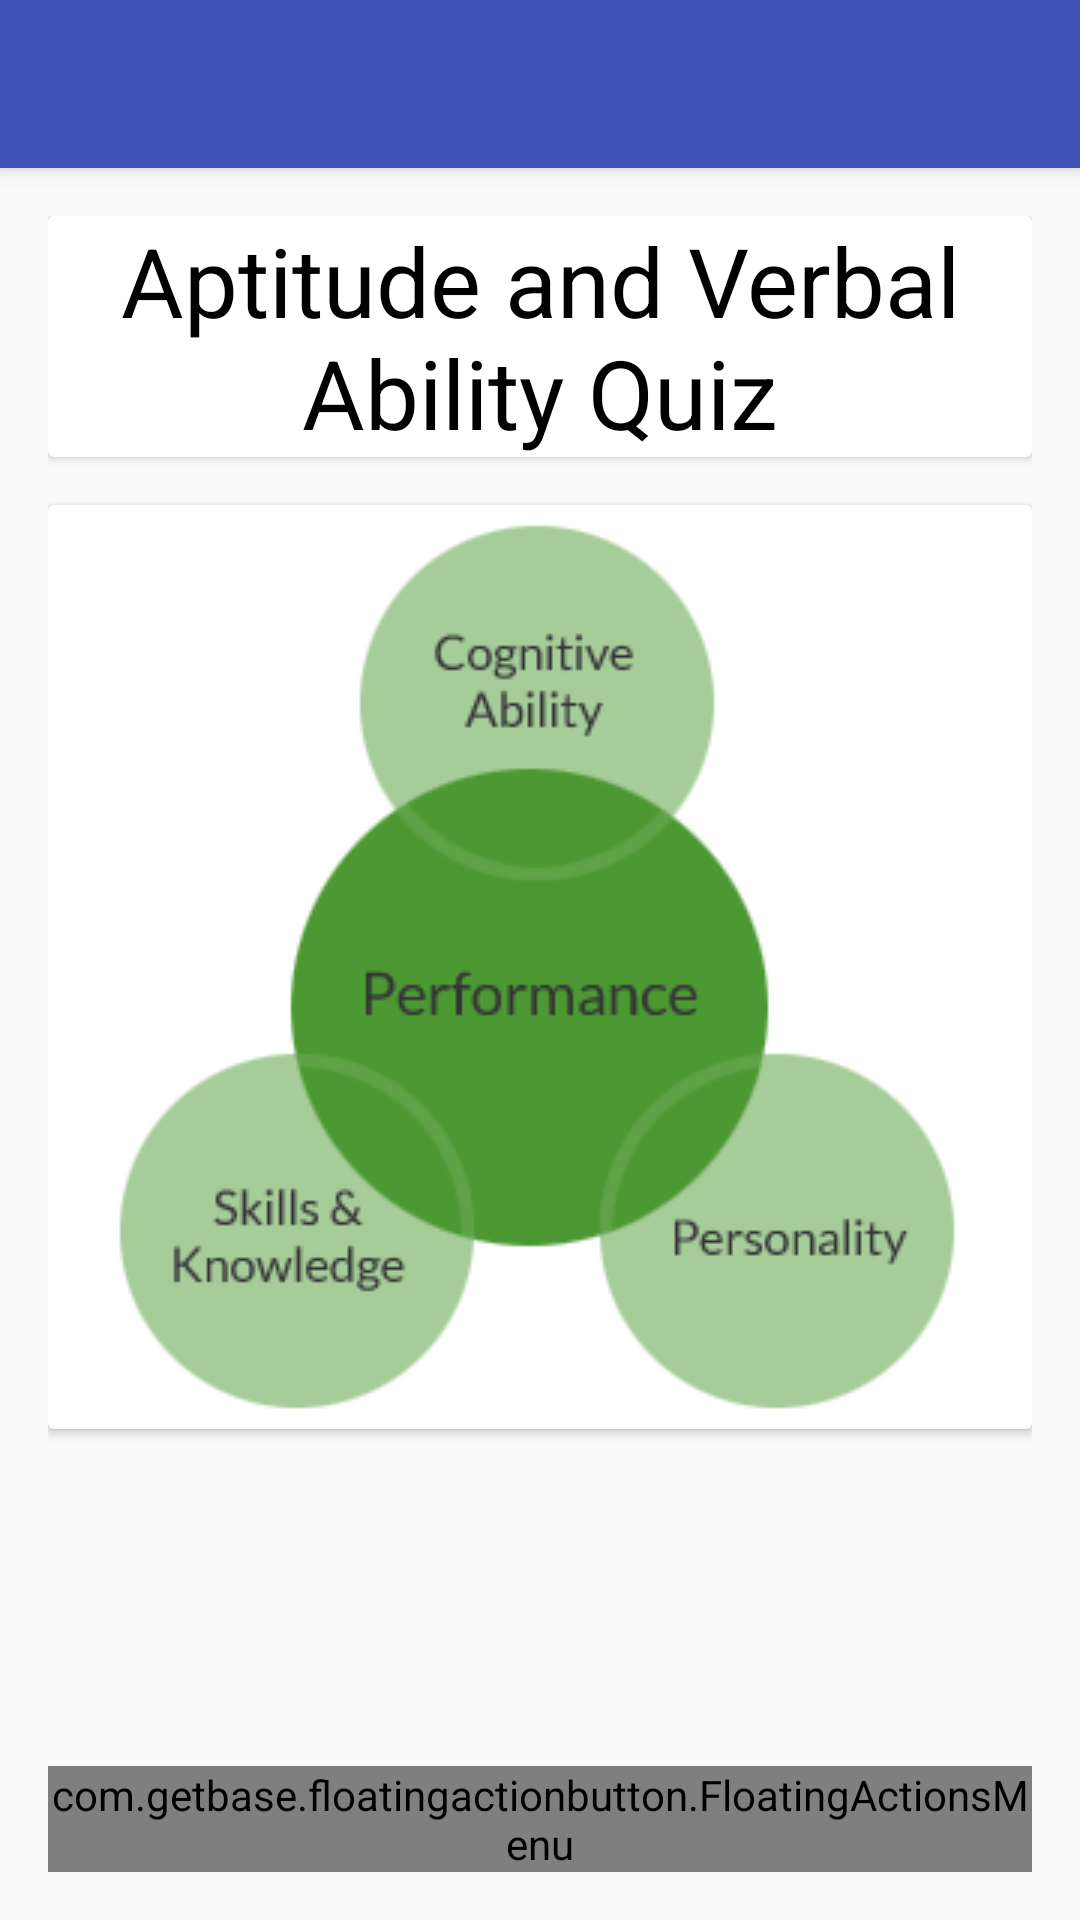

Produce the Android XML layout that renders to this screen, including the resource entries it uses.
<!-- AndroidManifest.xml: application theme AppTheme -->
<!-- res/layout/app_bar_home.xml -->
<?xml version="1.0" encoding="utf-8"?>
<android.support.design.widget.CoordinatorLayout xmlns:android="http://schemas.android.com/apk/res/android"
    xmlns:app="http://schemas.android.com/apk/res-auto"
    xmlns:fab="http://schemas.android.com/apk/res-auto"
    xmlns:tools="http://schemas.android.com/tools"
    android:layout_width="match_parent"
    android:layout_height="match_parent"
    android:fitsSystemWindows="true"
    tools:context="com.vb.aptiquiz.Home">


    <android.support.design.widget.AppBarLayout
        android:layout_width="match_parent"
        android:layout_height="wrap_content"
        android:theme="@style/AppTheme.AppBarOverlay">

        <android.support.v7.widget.Toolbar
            android:id="@+id/toolbar"
            android:layout_width="match_parent"
            android:layout_height="?attr/actionBarSize"
            android:background="?attr/colorPrimary"
            app:popupTheme="@style/AppTheme.PopupOverlay" />

    </android.support.design.widget.AppBarLayout>

    <include layout="@layout/content_home" />

    <include layout="@layout/transparent" />


    <com.getbase.floatingactionbutton.FloatingActionsMenu
        android:id="@+id/fabMenu"
        android:layout_width="wrap_content"
        android:layout_height="wrap_content"
        android:layout_gravity="bottom|end"
        android:layout_margin="@dimen/activity_horizontal_margin"
        app:fab_addButtonColorNormal="@color/colorAccent"
        app:fab_addButtonColorPressed="@color/colorAccent"
        fab:fab_labelStyle="@style/menu_labels_style"
        fab:fab_labelsPosition="left">

        <com.getbase.floatingactionbutton.FloatingActionButton
            android:id="@+id/floatApti"
            android:layout_width="wrap_content"
            android:layout_height="wrap_content"
            fab:fab_colorNormal="@color/colorAccent"
            fab:fab_title="@string/apti" />

        <com.getbase.floatingactionbutton.FloatingActionButton
            android:id="@+id/floatVerbal"
            android:layout_width="wrap_content"
            android:layout_height="wrap_content"
            fab:fab_colorNormal="@color/colorAccent"
            fab:fab_title="@string/verbal" />

    </com.getbase.floatingactionbutton.FloatingActionsMenu>


</android.support.design.widget.CoordinatorLayout>
<!-- res/layout/content_home.xml (included above) -->
<?xml version="1.0" encoding="utf-8"?>
<ScrollView xmlns:android="http://schemas.android.com/apk/res/android"
    xmlns:app="http://schemas.android.com/apk/res-auto"
    xmlns:tools="http://schemas.android.com/tools"
    android:layout_width="match_parent"
    android:layout_height="match_parent"
    android:paddingBottom="@dimen/activity_vertical_margin"
    android:paddingLeft="@dimen/activity_horizontal_margin"
    android:paddingRight="@dimen/activity_horizontal_margin"
    android:paddingTop="@dimen/activity_vertical_margin"
    android:scrollbarThumbVertical="@color/colorAccent"
    app:layout_behavior="@string/appbar_scrolling_view_behavior"
    tools:context="com.vb.aptiquiz.Home"
    tools:showIn="@layout/app_bar_home">

    <LinearLayout
        android:layout_width="match_parent"
        android:layout_height="wrap_content"
        android:orientation="vertical">


        <android.support.v7.widget.CardView
            android:layout_width="match_parent"
            android:layout_height="wrap_content"
            app:cardBackgroundColor="@android:color/white"
            app:cardElevation="@dimen/elevation">

            <TextView
                android:id="@+id/textView1"
                android:layout_width="wrap_content"
                android:layout_height="wrap_content"
                android:gravity="center"
                android:text="@string/home_text"
                android:textColor="@android:color/black"
                android:textSize="@dimen/home_text_size" />
        </android.support.v7.widget.CardView>

        <android.support.v7.widget.CardView
            android:layout_width="match_parent"
            android:layout_height="wrap_content"
            android:layout_gravity="center"
            android:scaleType="centerCrop"
            android:layout_marginBottom="@dimen/pad_8"
            android:layout_marginTop="@dimen/activity_horizontal_margin"
            app:cardBackgroundColor="@android:color/white"
            app:cardElevation="@dimen/elevation">

            <ImageView
                android:layout_width="match_parent"
                android:layout_height="match_parent"
                android:padding="@dimen/pad_4"
                android:src="@drawable/performance" />

        </android.support.v7.widget.CardView>


    </LinearLayout>
</ScrollView>
<!-- res/layout/transparent.xml (included above) -->
<?xml version="1.0" encoding="utf-8"?>
<LinearLayout xmlns:android="http://schemas.android.com/apk/res/android"
    android:id="@+id/transparent"
    android:layout_width="match_parent"
    android:layout_height="match_parent"
    android:background="@color/trans"
    android:clickable="false"
    android:orientation="vertical"
    android:visibility="gone">

</LinearLayout>
<!-- resources referenced by this layout -->
<resources>
  <color name="colorAccent">#FF4081</color>
  <color name="trans">#E6FFFFFF</color>
  <dimen name="activity_horizontal_margin">16dp</dimen>
  <dimen name="activity_vertical_margin">16dp</dimen>
  <dimen name="elevation">2dp</dimen>
  <dimen name="home_text_size">32sp</dimen>
  <dimen name="pad_4">4dp</dimen>
  <dimen name="pad_8">8dp</dimen>
  <!-- drawable performance: png bitmap (drawable, 7728 bytes) -->
  <string name="apti">Aptitude Test</string>
  <string name="home_text">Aptitude and Verbal Ability Quiz</string>
  <string name="verbal">Verbal Test</string>
  <style name="AppTheme.AppBarOverlay" parent="ThemeOverlay.AppCompat.Dark.ActionBar" />
  <style name="AppTheme.PopupOverlay" parent="ThemeOverlay.AppCompat.Light" />
  <style name="menu_labels_style">
          <item name="android:textSize">12.0sp</item>
          <item name="android:background">@drawable/label_fab</item>
          <item name="android:textColor">@android:color/black</item>
      </style>
  <style name="AppTheme" parent="Theme.AppCompat.Light.DarkActionBar">
          
          <item name="colorPrimary">@color/colorPrimary</item>
          <item name="colorPrimaryDark">@color/colorPrimaryDark</item>
          <item name="colorAccent">@color/colorAccent</item>
      </style>
  <!-- drawable label_fab (drawable) -->
  <?xml version="1.0" encoding="utf-8"?>
  <layer-list
      xmlns:android="http://schemas.android.com/apk/res/android">
      <item>
          <shape>
              <padding android:left="1.0px" android:top="1.0px" android:right="1.0px" />
              <solid android:color="#ffe7e7e7" />
              <corners android:radius="4.0dip" />
          </shape>
      </item>
      <item>
          <shape>
              <padding android:left="1.0px" android:top="1.0px" android:right="1.0px" />
              <solid android:color="#ffd6d6d6" />
              <corners android:radius="3.0dip" />
          </shape>
      </item>
      <item>
          <shape>
              <padding android:bottom="1.0px" />
              <solid android:color="#ffebebeb" />
              <corners android:radius="3.0dip" />
          </shape>
      </item>
      <item>
          <shape>
              <padding android:bottom="1.0px" />
              <solid android:color="#ffdddddd" />
              <corners android:radius="3.0dip" />
          </shape>
      </item>
      <item>
          <shape>
              <padding android:bottom="1.0px" />
              <solid android:color="#ffc8c8c8" />
              <corners android:radius="3.0dip" />
          </shape>
      </item>
      <item>
          <shape>
              <padding android:bottom="1.0px" />
              <solid android:color="#ffb9b9b9" />
              <corners android:radius="3.0dip" />
          </shape>
      </item>
      <item>
          <shape>
              <padding android:bottom="1.0px" />
              <solid android:color="#ffb0b0b0" />
              <corners android:radius="3.0dip" />
          </shape>
      </item>
      <item>
          <shape>
              <solid android:color="#ffffffff" />
              <padding android:left="16.0dip" android:top="4.0dip" android:right="16.0dip" android:bottom="4.0dip" />
              <corners android:radius="3.0dip" />
          </shape>
      </item>
  </layer-list>
  <color name="colorPrimary">#3F51B5</color>
  <color name="colorPrimaryDark">#303F9F</color>
</resources>
